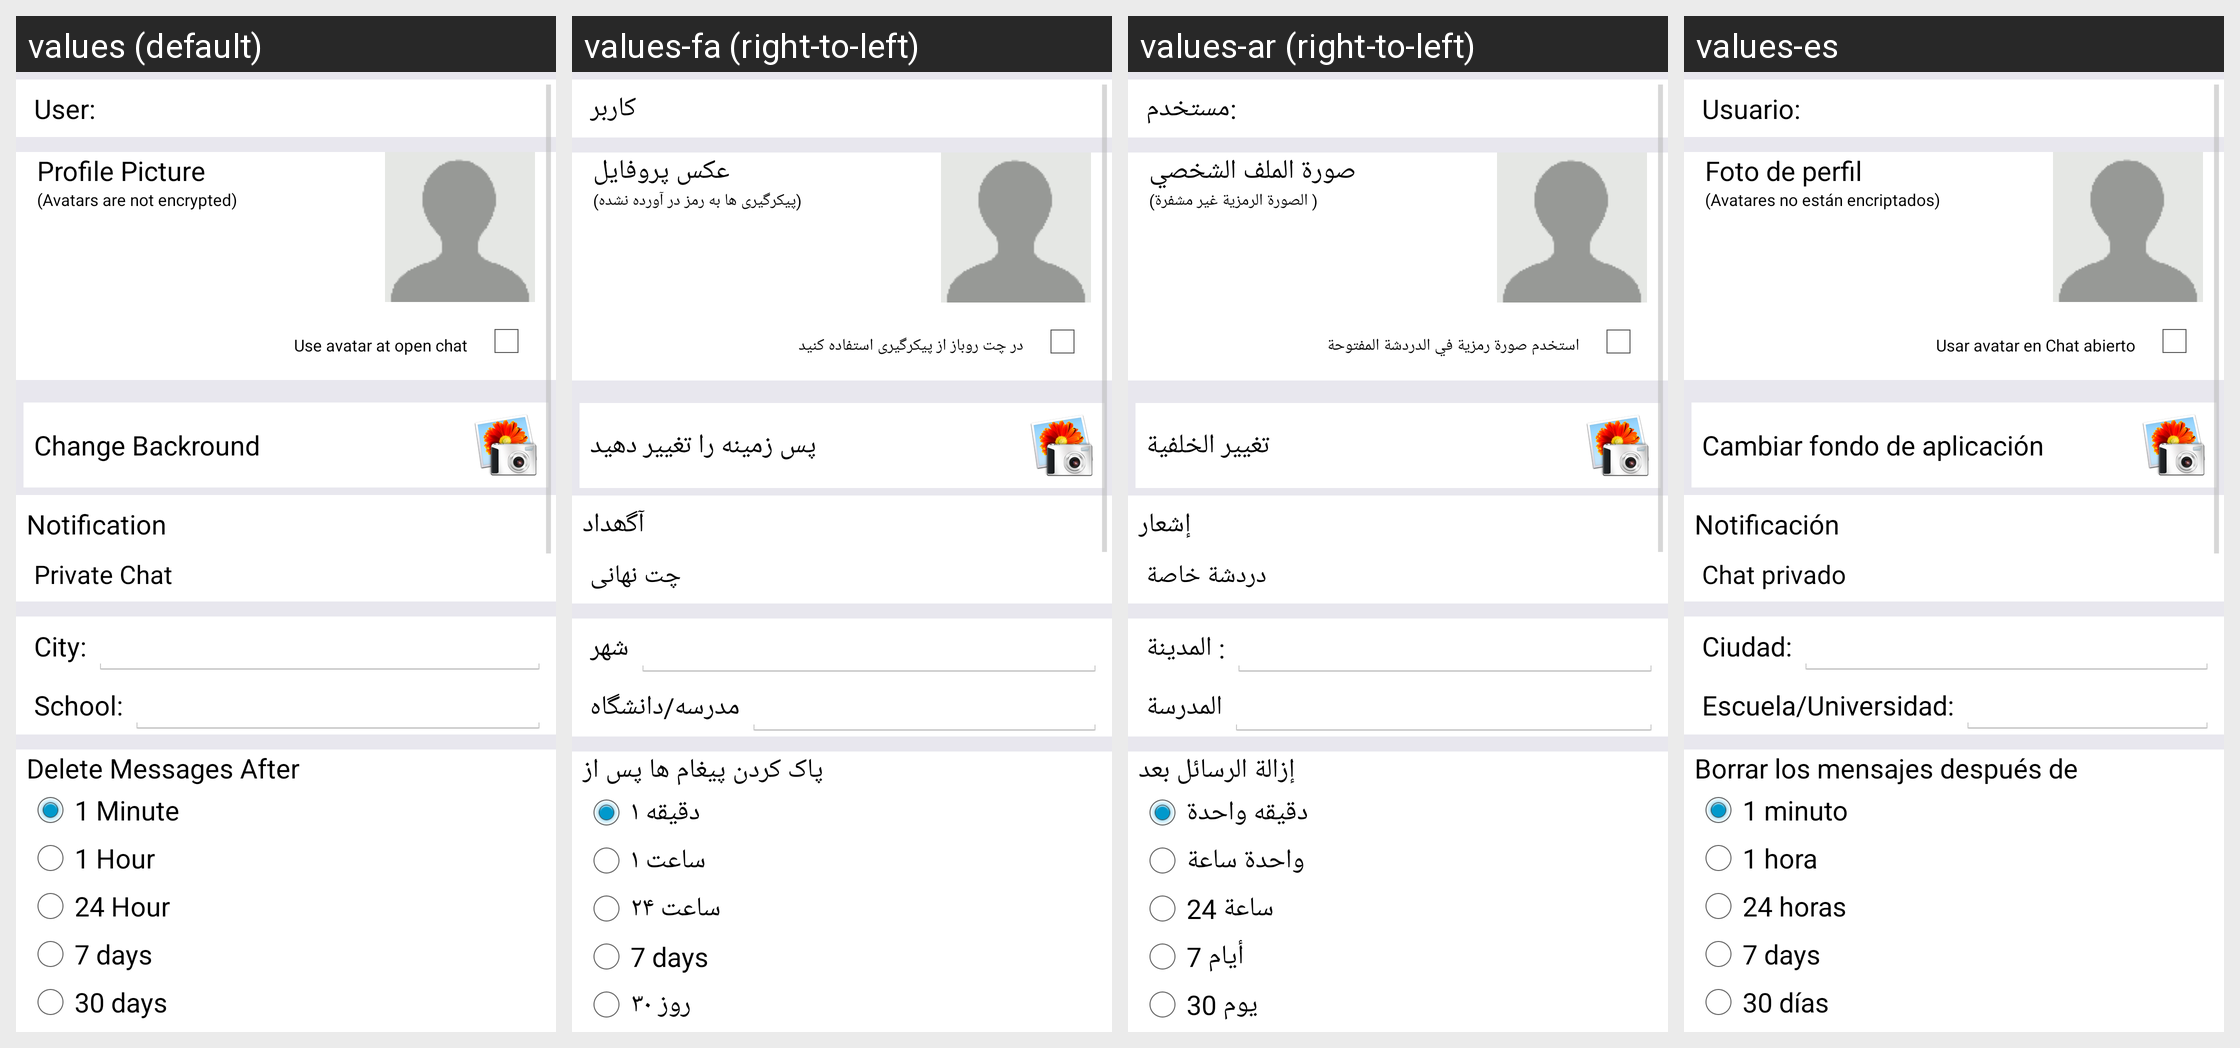

The Android screen above is rendered under several locales of the same app. Produce the string resources it draws, with the default and per-locale values.
Android screen res/layout/setting.xml rendered under 4 locales, left to right: values (default), values-fa (right-to-left), values-ar (right-to-left), values-es. Device: Nexus 5 (rendered at 1080×1920; each locale shown at half size, 540×960, under a caption strip naming it); theme AppTheme.
Other locales in the repository, not shown: values-bn, values-de, values-fr, values-hi, values-in, values-ja, values-pt, values-ru, values-ta, values-th, values-tr, values-uk, values-ur, values-zh.
Strings drawn on this screen, with the default value and each locale's value (text and hints the layout hard-codes, and strings that could not be matched under every locale, appear in the picture but are not listed):

user
  values: User:
  values-fa: کاربر
  values-ar: :مستخدم
  values-es: Usuario:

profile_pic
  values: Profile Picture
  values-fa: عکس پروفایل
  values-ar: صورة الملف الشخصي
  values-es: Foto de perfil

profile_pic_desc
  values: (Avatars are not encrypted)
  values-fa: (پیکرگیری ها به رمز در آورده نشده)
  values-ar: ( الصورة الرمزية غير مشفرة)
  values-es: (Avatares no están encriptados)

avtar_use
  values: Use avatar at open chat
  values-fa: در چت روباز از پیکرگیری استفاده کنید
  values-ar: استخدم صورة رمزية في الدردشة المفتوحة
  values-es: Usar avatar en Chat abierto

changeBg
  values: Change Backround
  values-fa: پس زمینه را تغییر دهید
  values-ar: تغيير الخلفية
  values-es: Cambiar fondo de aplicación

notification
  values: Notification
  values-fa: آگھداد
  values-ar: إشعار
  values-es: Notificación

private_chat
  values: Private Chat
  values-fa: چت نهانی
  values-ar: دردشة خاصة
  values-es: Chat privado

city
  values: City:
  values-fa: شهر
  values-ar: : المدينة
  values-es: Ciudad:

school_univercity
  values: School:
  values-fa: مدرسه/دانشگاه
  values-ar: المدرسة
  values-es: Escuela/Universidad:

delete_message_after
  values: Delete Messages After
  values-fa: پاک کردن پیغام ها پس از
  values-ar: إزالة الرسائل بعد
  values-es: Borrar los mensajes después de

one_min
  values: 1 Minute
  values-fa: دقیقه ۱
  values-ar: دقيقه واحدة
  values-es: 1 minuto

one_hr
  values: 1 Hour
  values-fa: ساعت ۱
  values-ar: واحدة ساعة
  values-es: 1 hora

twntyfour_hr
  values: 24 Hour
  values-fa: ساعت ۲۴
  values-ar: ساعة 24
  values-es: 24 horas

seven_days
  values: 7 days
  values-fa: 7 days  [not translated; the default value is used]
  values-ar: أيام 7
  values-es: 7 days  [not translated; the default value is used]

thirty_days
  values: 30 days
  values-fa: روز ۳۰
  values-ar: يوم 30
  values-es: 30 días
